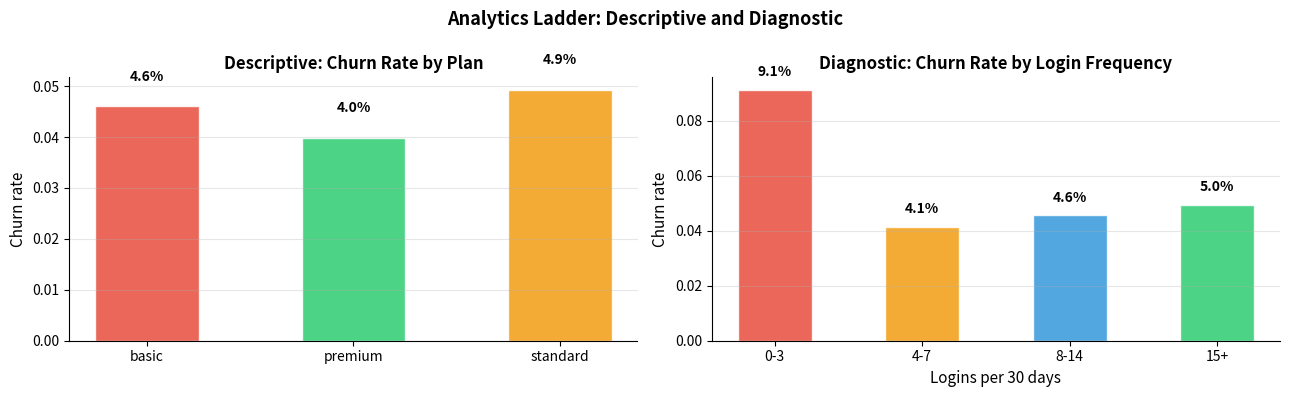
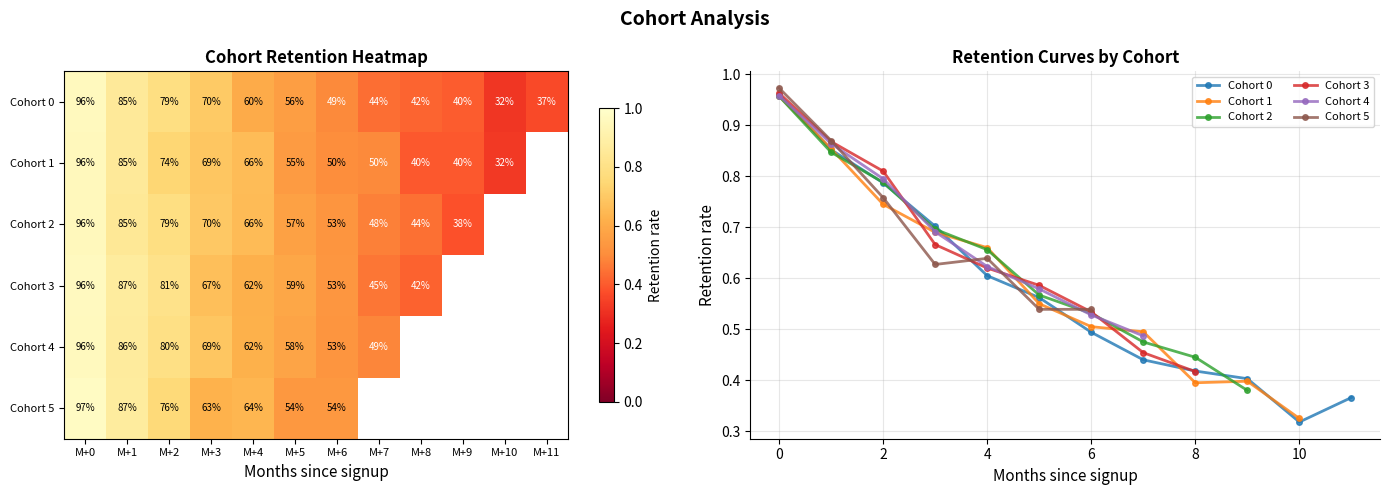
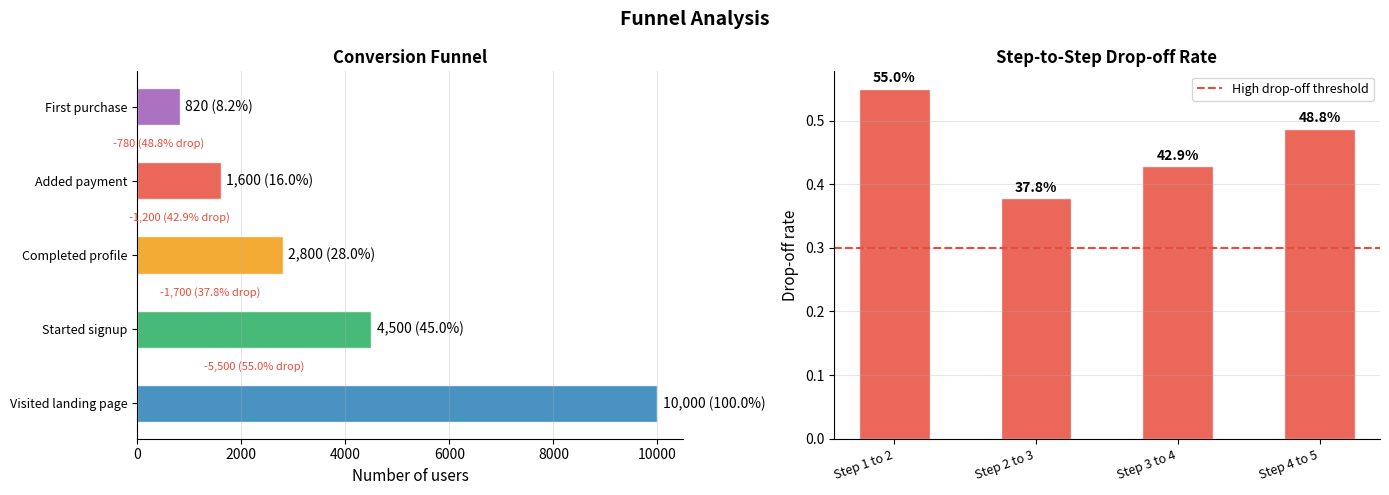
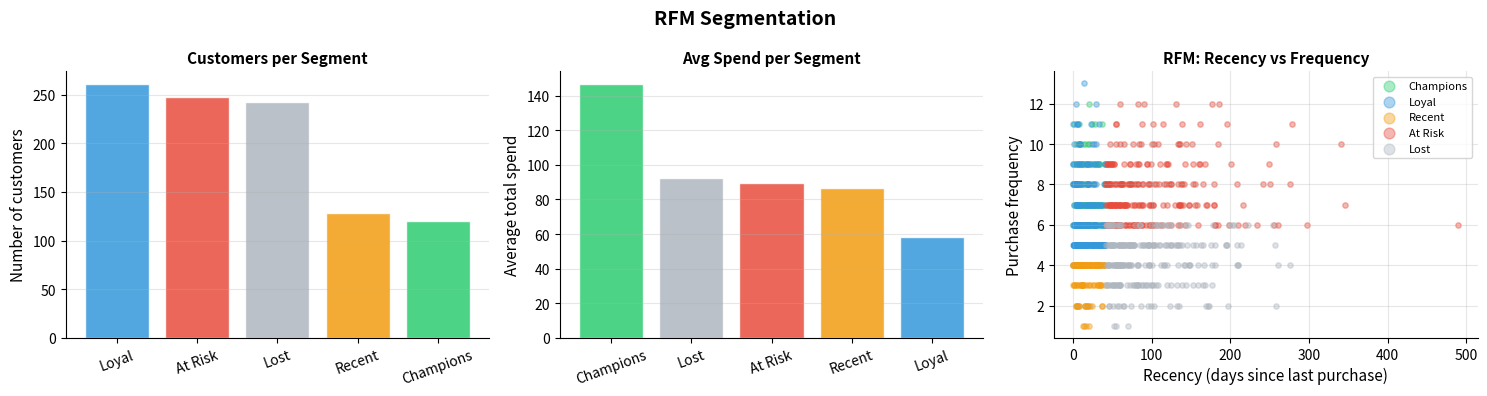
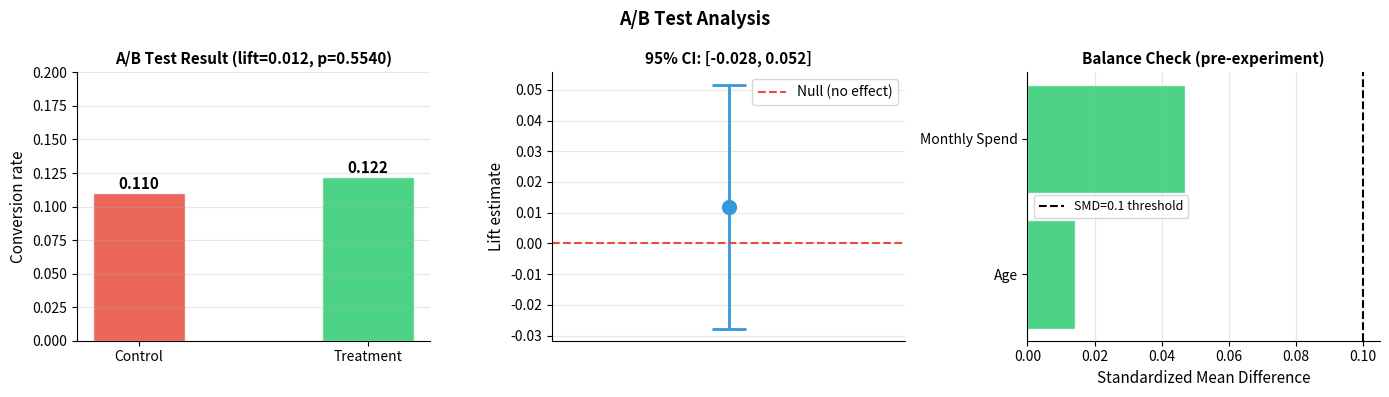

Recreate these plots in Python, in order.
import pandas as pd
import numpy as np
import matplotlib.pyplot as plt
import warnings
warnings.filterwarnings('ignore')

np.random.seed(42); n = 5000
df = pd.DataFrame({
    'user_id'       : range(n),
    'signup_month'  : pd.to_datetime('2023-01-01') + pd.to_timedelta(np.random.randint(0, 365, n), unit='D'),
    'age'           : np.random.randint(18, 65, n),
    'plan'          : np.random.choice(['basic','standard','premium'], n, p=[0.5,0.3,0.2]),
    'logins_30d'    : np.random.poisson(8, n),
    'monthly_spend' : np.clip(np.random.exponential(60, n), 5, 500).round(2),
    'support_tickets': np.random.poisson(0.8, n),
})
df['churned'] = (
    (df['logins_30d'] < 4).astype(int) * 0.4 +
    (df['support_tickets'] > 2).astype(int) * 0.3 +
    np.random.binomial(1, 0.05, n)
).clip(0, 1).round().astype(int)

# Descriptive: churn by plan
churn_by_plan = df.groupby('plan')['churned'].agg(['mean','count']).reset_index()
churn_by_plan.columns = ['plan','churn_rate','n_users']
print("=== Descriptive: Churn Rate by Plan ===")
print(churn_by_plan.to_string(index=False))

# Diagnostic: churn by login bucket
df['login_bucket'] = pd.cut(df['logins_30d'], bins=[0,3,7,14,50],
                             labels=['0-3','4-7','8-14','15+'])
churn_by_login = df.groupby('login_bucket', observed=True)['churned'].mean().reset_index()
print(" === Diagnostic: Churn Rate by Login Frequency ===")
print(churn_by_login.to_string(index=False))

fig, axes = plt.subplots(1, 2, figsize=(13, 4))

colors_plan = {'basic':'#E74C3C','standard':'#F39C12','premium':'#2ECC71'}
axes[0].bar(churn_by_plan['plan'], churn_by_plan['churn_rate'],
            color=[colors_plan[p] for p in churn_by_plan['plan']], alpha=0.85, edgecolor='white', width=0.5)
axes[0].set_ylabel('Churn rate', fontsize=11)
axes[0].set_title('Descriptive: Churn Rate by Plan', fontsize=12, fontweight='bold')
axes[0].grid(True, alpha=0.3, axis='y')
axes[0].spines['top'].set_visible(False); axes[0].spines['right'].set_visible(False)
for i, row in churn_by_plan.iterrows():
    axes[0].text(i, row['churn_rate']+0.005, f"{row['churn_rate']:.1%}", ha='center', fontsize=10, fontweight='bold')

axes[1].bar(churn_by_login['login_bucket'].astype(str), churn_by_login['churned'],
            color=['#E74C3C','#F39C12','#3498DB','#2ECC71'], alpha=0.85, edgecolor='white', width=0.5)
axes[1].set_xlabel('Logins per 30 days', fontsize=11)
axes[1].set_ylabel('Churn rate', fontsize=11)
axes[1].set_title('Diagnostic: Churn Rate by Login Frequency', fontsize=12, fontweight='bold')
axes[1].grid(True, alpha=0.3, axis='y')
axes[1].spines['top'].set_visible(False); axes[1].spines['right'].set_visible(False)
for i, row in churn_by_login.iterrows():
    axes[1].text(i, row['churned']+0.005, f"{row['churned']:.1%}", ha='center', fontsize=10, fontweight='bold')

plt.suptitle('Analytics Ladder: Descriptive and Diagnostic', fontsize=13, fontweight='bold')
plt.tight_layout()
plt.savefig('analytics_ladder.png', dpi=120, bbox_inches='tight')
plt.show()


import pandas as pd
import numpy as np
import matplotlib.pyplot as plt
import warnings
warnings.filterwarnings('ignore')

np.random.seed(42)
# Simulate user signups and monthly activity
n_users  = 2000
n_months = 12

signup_month  = np.random.randint(0, 6, n_users)
base_retention= np.random.uniform(0.5, 0.9, n_users)

records = []
for uid in range(n_users):
    for m in range(n_months):
        if m < signup_month[uid]:
            continue
        months_since = m - signup_month[uid]
        prob = base_retention[uid] ** (months_since * 0.3 + 0.1)
        if np.random.binomial(1, prob):
            records.append({'user_id': uid, 'signup_month': signup_month[uid], 'month': m})

df_events = pd.DataFrame(records)

# Build retention matrix
cohort_size = df_events.groupby('signup_month')['user_id'].nunique()
retention   = df_events.groupby(['signup_month','month'])['user_id'].nunique().reset_index()
retention['months_since_signup'] = retention['month'] - retention['signup_month']
pivot = retention.pivot_table(index='signup_month', columns='months_since_signup',
                               values='user_id', aggfunc='sum')
cohort_pct = pivot.div(cohort_size, axis=0).round(3)

fig, axes = plt.subplots(1, 2, figsize=(14, 5))

# Heatmap
im = axes[0].imshow(cohort_pct.values, cmap='YlOrRd_r', aspect='auto', vmin=0, vmax=1)
axes[0].set_xticks(range(cohort_pct.shape[1]))
axes[0].set_xticklabels([f'M+{c}' for c in cohort_pct.columns], fontsize=8)
axes[0].set_yticks(range(len(cohort_pct)))
axes[0].set_yticklabels([f'Cohort {i}' for i in cohort_pct.index], fontsize=8)
axes[0].set_xlabel('Months since signup', fontsize=11)
axes[0].set_title('Cohort Retention Heatmap', fontsize=12, fontweight='bold')
plt.colorbar(im, ax=axes[0], shrink=0.8, label='Retention rate')
for i in range(cohort_pct.shape[0]):
    for j in range(cohort_pct.shape[1]):
        val = cohort_pct.values[i, j]
        if not np.isnan(val):
            axes[0].text(j, i, f'{val:.0%}', ha='center', va='center', fontsize=7,
                        color='white' if val < 0.5 else 'black')

# Retention curves by cohort
for cohort in cohort_pct.index:
    row = cohort_pct.loc[cohort].dropna()
    axes[1].plot(row.index, row.values, marker='o', markersize=4, linewidth=2,
                 alpha=0.8, label=f'Cohort {cohort}')
axes[1].set_xlabel('Months since signup', fontsize=11)
axes[1].set_ylabel('Retention rate', fontsize=11)
axes[1].set_title('Retention Curves by Cohort', fontsize=12, fontweight='bold')
axes[1].legend(fontsize=8, ncol=2); axes[1].grid(True, alpha=0.3)
axes[1].spines['top'].set_visible(False); axes[1].spines['right'].set_visible(False)

plt.suptitle('Cohort Analysis', fontsize=14, fontweight='bold')
plt.tight_layout()
plt.savefig('cohort_analysis.png', dpi=120, bbox_inches='tight')
plt.show()


import pandas as pd
import numpy as np
import matplotlib.pyplot as plt
import warnings
warnings.filterwarnings('ignore')

np.random.seed(42)

# Funnel data
steps = ['Visited landing page', 'Started signup', 'Completed profile', 'Added payment', 'First purchase']
users = [10000, 4500, 2800, 1600, 820]
conv_from_prev = [1.0] + [users[i]/users[i-1] for i in range(1, len(users))]
conv_from_top  = [u/users[0] for u in users]

fig, axes = plt.subplots(1, 2, figsize=(14, 5))

# Funnel chart
colors = ['#2980B9','#27AE60','#F39C12','#E74C3C','#9B59B6']
bar_width = 0.5
for i, (step, user, color) in enumerate(zip(steps, users, colors)):
    axes[0].barh(i, user, bar_width, color=color, alpha=0.85, edgecolor='white')
    axes[0].text(user + 100, i, f'{user:,} ({conv_from_top[i]:.1%})', va='center', fontsize=10)
    if i > 0:
        drop = users[i-1] - user
        axes[0].text(user/2, i-0.5, f'-{drop:,} ({1-conv_from_prev[i]:.1%} drop)', va='center',
                     ha='center', fontsize=8, color='#E74C3C', style='italic')

axes[0].set_yticks(range(len(steps))); axes[0].set_yticklabels(steps, fontsize=9)
axes[0].set_xlabel('Number of users', fontsize=11)
axes[0].set_title('Conversion Funnel', fontsize=12, fontweight='bold')
axes[0].grid(True, alpha=0.3, axis='x')
axes[0].spines['top'].set_visible(False); axes[0].spines['right'].set_visible(False)

# Step-to-step conversion rates
drop_rates = [1 - c for c in conv_from_prev[1:]]
step_labels = [f'Step {i} to {i+1}' for i in range(1, len(steps))]
bar_colors = ['#E74C3C' if d > 0.3 else '#F39C12' if d > 0.15 else '#2ECC71' for d in drop_rates]
bars = axes[1].bar(step_labels, drop_rates, color=bar_colors, alpha=0.85, edgecolor='white', width=0.5)
axes[1].set_ylabel('Drop-off rate', fontsize=11)
axes[1].set_title('Step-to-Step Drop-off Rate', fontsize=12, fontweight='bold')
axes[1].set_xticklabels(step_labels, rotation=20, ha='right', fontsize=9)
axes[1].grid(True, alpha=0.3, axis='y')
axes[1].spines['top'].set_visible(False); axes[1].spines['right'].set_visible(False)
axes[1].axhline(0.3, color='#E74C3C', linewidth=1.5, linestyle='--', label='High drop-off threshold')
axes[1].legend(fontsize=9)
for bar, val in zip(bars, drop_rates):
    axes[1].text(bar.get_x()+bar.get_width()/2, bar.get_height()+0.01,
                 f'{val:.1%}', ha='center', fontsize=10, fontweight='bold')

plt.suptitle('Funnel Analysis', fontsize=14, fontweight='bold')
plt.tight_layout()
plt.savefig('funnel_analysis.png', dpi=120, bbox_inches='tight')
plt.show()


import pandas as pd
import numpy as np
import matplotlib.pyplot as plt
import warnings
warnings.filterwarnings('ignore')

np.random.seed(42); n = 1000
now = pd.Timestamp('2024-01-01')

df = pd.DataFrame({
    'customer_id'   : range(n),
    'last_purchase' : now - pd.to_timedelta(np.random.exponential(60, n).astype(int), unit='D'),
    'n_purchases'   : np.random.poisson(5, n) + 1,
    'total_spend'   : np.clip(np.random.lognormal(4, 1, n), 10, 5000).round(2),
})
df['recency_days'] = (now - df['last_purchase']).dt.days

# RFM scoring: 1-4 (4=best)
df['R'] = pd.qcut(df['recency_days'], 4, labels=[4,3,2,1]).astype(int)
df['F'] = pd.qcut(df['n_purchases'].rank(method='first'), 4, labels=[1,2,3,4]).astype(int)
df['M'] = pd.qcut(df['total_spend'], 4, labels=[1,2,3,4]).astype(int)
df['RFM_score'] = df['R'].astype(str) + df['F'].astype(str) + df['M'].astype(str)
df['RFM_sum']   = df['R'] + df['F'] + df['M']

def rfm_segment(row):
    if row['R'] >= 3 and row['F'] >= 3 and row['M'] >= 3: return 'Champions'
    elif row['R'] >= 3 and row['F'] >= 2:                 return 'Loyal'
    elif row['R'] >= 3 and row['F'] <= 2:                 return 'Recent'
    elif row['R'] <= 2 and row['F'] >= 3:                 return 'At Risk'
    else:                                                  return 'Lost'

df['segment'] = df.apply(rfm_segment, axis=1)

seg_stats = df.groupby('segment').agg(
    count=('customer_id','count'),
    avg_spend=('total_spend','mean'),
    avg_recency=('recency_days','mean')
).reset_index()
print("RFM Segments: ", seg_stats.round(1).to_string(index=False))

fig, axes = plt.subplots(1, 3, figsize=(15, 4))
colors_seg = {'Champions':'#2ECC71','Loyal':'#3498DB','Recent':'#F39C12','At Risk':'#E74C3C','Lost':'#AEB6BF'}

# Segment size
seg_counts = df['segment'].value_counts()
axes[0].bar(seg_counts.index, seg_counts.values,
            color=[colors_seg[s] for s in seg_counts.index], alpha=0.85, edgecolor='white')
axes[0].set_ylabel('Number of customers', fontsize=11)
axes[0].set_title('Customers per Segment', fontsize=11, fontweight='bold')
axes[0].grid(True, alpha=0.3, axis='y'); axes[0].tick_params(axis='x', rotation=20)
axes[0].spines['top'].set_visible(False); axes[0].spines['right'].set_visible(False)

# Avg spend by segment
seg_spend = df.groupby('segment')['total_spend'].mean().sort_values(ascending=False)
axes[1].bar(seg_spend.index, seg_spend.values,
            color=[colors_seg[s] for s in seg_spend.index], alpha=0.85, edgecolor='white')
axes[1].set_ylabel('Average total spend', fontsize=11)
axes[1].set_title('Avg Spend per Segment', fontsize=11, fontweight='bold')
axes[1].grid(True, alpha=0.3, axis='y'); axes[1].tick_params(axis='x', rotation=20)
axes[1].spines['top'].set_visible(False); axes[1].spines['right'].set_visible(False)

# Scatter: recency vs frequency, colored by segment
for seg, color in colors_seg.items():
    mask = df['segment'] == seg
    axes[2].scatter(df[mask]['recency_days'], df[mask]['n_purchases'],
                    color=color, alpha=0.4, s=15, label=seg)
axes[2].set_xlabel('Recency (days since last purchase)', fontsize=11)
axes[2].set_ylabel('Purchase frequency', fontsize=11)
axes[2].set_title('RFM: Recency vs Frequency', fontsize=11, fontweight='bold')
axes[2].legend(fontsize=8, markerscale=2); axes[2].grid(True, alpha=0.3)
axes[2].spines['top'].set_visible(False); axes[2].spines['right'].set_visible(False)

plt.suptitle('RFM Segmentation', fontsize=14, fontweight='bold')
plt.tight_layout()
plt.savefig('rfm_segmentation.png', dpi=120, bbox_inches='tight')
plt.show()


import pandas as pd
import numpy as np
import matplotlib.pyplot as plt
from scipy import stats
import warnings
warnings.filterwarnings('ignore')

np.random.seed(42)
n_per_group = 500
ctrl = np.random.binomial(1, 0.10, n_per_group)
trt  = np.random.binomial(1, 0.13, n_per_group)

# Balance check — covariates
age_ctrl = np.random.normal(35, 10, n_per_group)
age_trt  = np.random.normal(35.5, 10, n_per_group)
spend_ctrl = np.random.exponential(50, n_per_group)
spend_trt  = np.random.exponential(51, n_per_group)

t_stat, p_val = stats.ttest_ind(trt, ctrl)
diff   = trt.mean() - ctrl.mean()
se     = np.sqrt(ctrl.var()/n_per_group + trt.var()/n_per_group)
ci_low = diff - 1.96*se
ci_hi  = diff + 1.96*se

print(f"Control conversion  : {ctrl.mean():.3f}")
print(f"Treatment conversion: {trt.mean():.3f}")
print(f"Absolute lift       : {diff:.3f} ({diff/ctrl.mean():.1%} relative)")
print(f"95% CI              : [{ci_low:.3f}, {ci_hi:.3f}]")
print(f"p-value             : {p_val:.4f} ({'significant' if p_val<0.05 else 'not significant'})")

fig, axes = plt.subplots(1, 3, figsize=(14, 4))

# Conversion rates
axes[0].bar(['Control', 'Treatment'], [ctrl.mean(), trt.mean()],
            color=['#E74C3C','#2ECC71'], alpha=0.85, edgecolor='white', width=0.4)
axes[0].set_ylabel('Conversion rate', fontsize=11)
axes[0].set_title(f'A/B Test Result (lift={diff:.3f}, p={p_val:.4f})', fontsize=11, fontweight='bold')
axes[0].set_ylim(0, 0.20); axes[0].grid(True, alpha=0.3, axis='y')
axes[0].spines['top'].set_visible(False); axes[0].spines['right'].set_visible(False)
for i, (label, val) in enumerate(zip(['Control','Treatment'],[ctrl.mean(),trt.mean()])):
    axes[0].text(i, val+0.003, f'{val:.3f}', ha='center', fontsize=11, fontweight='bold')

# Confidence interval
axes[1].errorbar([1], [diff], yerr=[[diff-ci_low],[ci_hi-diff]],
                 fmt='o', color='#3498DB', capsize=12, capthick=2, markersize=10, linewidth=2)
axes[1].axhline(0, color='#E74C3C', linewidth=1.5, linestyle='--', label='Null (no effect)')
axes[1].set_xlim(0, 2); axes[1].set_xticks([])
axes[1].set_ylabel('Lift estimate', fontsize=11)
axes[1].set_title(f'95% CI: [{ci_low:.3f}, {ci_hi:.3f}]', fontsize=11, fontweight='bold')
axes[1].legend(fontsize=10); axes[1].grid(True, alpha=0.3, axis='y')
axes[1].spines['top'].set_visible(False); axes[1].spines['right'].set_visible(False)

# Balance check
covariates   = ['Age', 'Monthly Spend']
smd_values   = [
    abs(age_ctrl.mean()-age_trt.mean()) / np.sqrt((age_ctrl.var()+age_trt.var())/2),
    abs(spend_ctrl.mean()-spend_trt.mean()) / np.sqrt((spend_ctrl.var()+spend_trt.var())/2),
]
bar_colors = ['#2ECC71' if s < 0.1 else '#E74C3C' for s in smd_values]
axes[2].barh(covariates, smd_values, color=bar_colors, alpha=0.85, edgecolor='white')
axes[2].axvline(0.1, color='black', linewidth=1.5, linestyle='--', label='SMD=0.1 threshold')
axes[2].set_xlabel('Standardized Mean Difference', fontsize=11)
axes[2].set_title('Balance Check (pre-experiment)', fontsize=11, fontweight='bold')
axes[2].legend(fontsize=9); axes[2].grid(True, alpha=0.3, axis='x')
axes[2].spines['top'].set_visible(False); axes[2].spines['right'].set_visible(False)

plt.suptitle('A/B Test Analysis', fontsize=13, fontweight='bold')
plt.tight_layout()
plt.savefig('ab_test_analysis.png', dpi=120, bbox_inches='tight')
plt.show()
